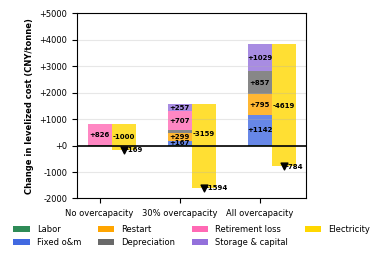
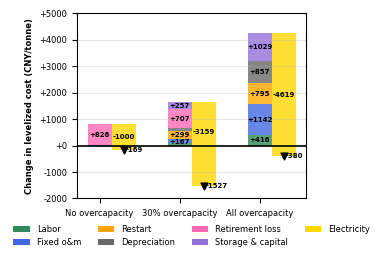

Recreate these plots in Python, in order.
#!/usr/bin/env python3
# SPDX-FileCopyrightText: : 2025 Ruike Lyu, rl8728@princeton.edu
"""
Visualization script for the cost composition of primary aluminum smelting.

It shows how the levelized cost per tonne is decomposed into cost components
for 2020 and several 2050 capacity-ratio cases.
"""

import matplotlib.pyplot as plt
import numpy as np
import pandas as pd
import os

# Publication: sans-serif (Helvetica / Arial), 6 pt body text, 5 pt on-figure number labels, width 88 mm
TEXT_PT = 6
ANNOTATION_PT = 5  # numeric labels on bars and total markers
# Do not print on-figure labels when |value| is below this (or above LABEL_ABS_MAX).
LABEL_ABS_MIN = 150
LABEL_ABS_MAX = 8000
FIG_WIDTH_MM = 88
# Original layout was 12×9 in; keep the same aspect for height
FIG_HEIGHT_MM = FIG_WIDTH_MM * 9 / 12


def _mm_to_inches(mm: float) -> float:
    return mm / 25.4


plt.rcParams.update(
    {
        "font.family": "sans-serif",
        "font.sans-serif": ["Helvetica", "Arial", "Helvetica Neue", "DejaVu Sans"],
        "font.size": TEXT_PT,
        "axes.labelsize": TEXT_PT,
        "axes.titlesize": TEXT_PT,
        "xtick.labelsize": TEXT_PT,
        "ytick.labelsize": TEXT_PT,
        "legend.fontsize": TEXT_PT,
        "axes.unicode_minus": False,
    }
)

# Shared cost data: 2020 and 2050_0p are the same for both F and U; 15p and 100p differ by scenario
# We only plot categories with changes: Labor, Fixed o&m, Restart, Depreciation,
# Retirement loss, Storage & Capital, Electricity.
CATEGORIES = ['Labor', 'Fixed o&m', 'Restart', 'Depreciation', 'Retirement loss', 'Storage & capital', 'Electricity']
# Per-category values for the listed categories (order must match CATEGORIES)
COS_IDX = {
    'Labor': 1,
    'Fixed o&m': 2,
    'Restart': 3,
    'Depreciation': 4,
    'Retirement loss': 5,
    'Storage & capital': 6,
    'Electricity': 7,
}
_COSTS_2020_FULL = [8451.2, 150, 400, 0.01, 300, 0, 1, 6250, 1500]
_COSTS_2050_0P_FULL = [8451.2, 150, 400, 0, 305.4, 825.7, 1, 5250.4, 1500]
_COSTS_2050_15P_F_FULL = [8451.2, 160.57014, 566.9, 299.1122492, 424.2, 706.9, 258, 3090.9, 1500]
_COSTS_2050_15P_U_FULL = [8451.2, 227.6, 566.9, 299.1122492, 424.2, 706.9, 258, 3090.9, 1500]
_COSTS_2050_100P_F_FULL = [8451.2, 160.83, 1542.4, 795.4, 1156.812339, 0, 1030, 1631.3, 1500]
_COSTS_2050_100P_U_FULL = [8451.2, 565.5, 1542.4, 795.4, 1156.812339, 0, 1030, 1631.3, 1500]

def _select_active(full_list):
    """Helper to pick only the entries corresponding to CATEGORIES."""
    return [full_list[COS_IDX[name]] for name in CATEGORIES]

COSTS_2020 = _select_active(_COSTS_2020_FULL)
COSTS_2050_0P = _select_active(_COSTS_2050_0P_FULL)
COSTS_2050_15P_F = _select_active(_COSTS_2050_15P_F_FULL)
COSTS_2050_15P_U = _select_active(_COSTS_2050_15P_U_FULL)
COSTS_2050_100P_F = _select_active(_COSTS_2050_100P_F_FULL)
COSTS_2050_100P_U = _select_active(_COSTS_2050_100P_U_FULL)

COLORS = [
    '#2E8B57',  # Labor
    '#4169E1',  # Fixed o&m
    '#FFA500',  # Restart (brighter orange)
    '#696969',  # Depreciation
    '#FF69B4',  # Retirement loss (pink)
    '#9370DB',  # Storage & Capital
    '#FFD700',  # Electricity
]


def create_aluminum_cost_bar_chart(scenario_type='F', output_dir='results'):
    """
    Create one stacked bar chart for scenario_type 'F' or 'U'.
    Both use the same 2020 and 2050_0p; 15p and 100p use _F or _U data respectively.
    """
    if scenario_type.upper() == 'F':
        costs_15p = COSTS_2050_15P_F
        costs_100p = COSTS_2050_100P_F
    else:
        costs_15p = COSTS_2050_15P_U
        costs_100p = COSTS_2050_100P_U

    # Only show 2050 scenarios; 2020 is the zero baseline and not drawn
    scenarios = ['No overcapacity', '30% overcapacity', 'All overcapacity']
    scenario_costs_2050 = [COSTS_2050_0P, costs_15p, costs_100p]
    # Compute per-category deltas vs 2020 for each 2050 scenario
    deltas_2050 = [[c - b for c, b in zip(costs, COSTS_2020)] for costs in scenario_costs_2050]
    total_deltas_2050 = [sum(d) for d in deltas_2050]

    print(
        f"  [{scenario_type}] Δ 2050_0p: {total_deltas_2050[0]:+.2f}  "
        f"Δ 2050_15p: {total_deltas_2050[1]:+.2f}  Δ 2050_100p: {total_deltas_2050[2]:+.2f} CNY/tonne"
    )

    fig, ax = plt.subplots(
        1,
        1,
        figsize=(_mm_to_inches(FIG_WIDTH_MM), _mm_to_inches(FIG_HEIGHT_MM)),
    )
    x = np.arange(len(scenarios))
    # Make all bars slimmer
    width_main = 0.3
    width_elec = 0.3

    # Stack all non-electricity positive changes upward from zero
    pos_bottom = np.zeros(len(scenarios))
    idx_elec = CATEGORIES.index('Electricity')

    for i, (category, color) in enumerate(zip(CATEGORIES, COLORS)):
        if i == idx_elec:
            continue
        for j in range(len(scenarios)):
            delta = deltas_2050[j][i]
            if delta <= 0:
                continue
            bottom = pos_bottom[j]
            height = delta
            pos_bottom[j] += delta
            label = category if j == 0 else "_nolegend_"
            bar = ax.bar(
                x[j],
                height,
                width_main,
                bottom=bottom,
                label=label,
                color=color,
                alpha=0.8,
            )[0]
            if LABEL_ABS_MIN <= delta < LABEL_ABS_MAX:
                ax.text(
                    bar.get_x() + bar.get_width() / 2,
                    bottom + height / 2,
                    f'{delta:+.0f}',
                    ha='center',
                    va='center',
                    fontsize=ANNOTATION_PT,
                    fontweight='bold',
                    color='black',
                )

    # Electricity change: draw separate thin bar, starting from total positive increase
    elec_deltas = [d[idx_elec] for d in deltas_2050]
    neg_min = 0.0
    for j in range(len(scenarios)):
        delta_e = elec_deltas[j]
        if abs(delta_e) < 1e-6:
            continue
        # Slightly to the right of the main bar
        x_e = x[j] + width_main / 2 + width_elec / 2
        if delta_e < 0:
            # Start from the total positive stack and extend downward
            y_top = pos_bottom[j]
            y_bottom = y_top + delta_e  # delta_e is negative
            bottom = y_bottom
            height = y_top - y_bottom
            neg_min = min(neg_min, y_bottom)
        else:
            # If electricity cost increases, start above the positive stack
            bottom = pos_bottom[j]
            height = delta_e
        bar = ax.bar(
            x_e,
            height,
            width_elec,
            bottom=bottom,
            label='Electricity' if j == 0 else "_nolegend_",
            color=COLORS[idx_elec],
            alpha=0.8,
        )[0]
        if LABEL_ABS_MIN <= abs(delta_e) < LABEL_ABS_MAX:
            x_elec = bar.get_x() + bar.get_width() / 2
            y_elec = bottom + height / 2
            label_txt = f'{delta_e:+.0f}'
            kw = dict(fontsize=ANNOTATION_PT, fontweight='bold', color='black', ha='center')
            # 30% overcapacity (j=1): nudge label slightly up — often sits on/near the y=0 line
            if j == 1:
                ax.annotate(
                    label_txt,
                    xy=(x_elec, y_elec),
                    xytext=(0, 7),
                    textcoords='offset points',
                    va='bottom',
                    **kw,
                )
            else:
                ax.text(x_elec, y_elec, label_txt, va='center', **kw)

    ax.axhline(0, color='black', linewidth=1.2)
    ax.set_ylabel('Change in levelized cost (CNY/tonne)', fontsize=TEXT_PT, fontweight='bold')
    ax.set_xticks(x)
    ax.set_xticklabels(scenarios, fontsize=TEXT_PT)
    # Y-axis: fixed range [-2000, 5000] with 1000-step ticks
    y_min_tick = -2000
    y_max_tick = 5000
    yticks = np.arange(y_min_tick, y_max_tick + 1, 1000)
    ax.set_ylim(y_min_tick, y_max_tick)
    ax.set_yticks(yticks)
    ax.set_yticklabels([f'{int(t):+d}' for t in yticks], fontsize=TEXT_PT)

    # Label total delta for each 2050 scenario with a downward triangle shifted to the right
    for j in range(len(scenarios)):
        delta_tot = total_deltas_2050[j]
        # place marker to the right of electricity bar
        x_tot = x[j] + width_main / 2 + width_elec / 2
        ax.scatter(x_tot, delta_tot, marker='v', color='black', s=24, zorder=5)
        # place text to the right of the marker, vertically centered
        if abs(delta_tot) >= LABEL_ABS_MIN:
            ax.text(
                x_tot + 0.03,
                delta_tot,
                f'{delta_tot:+.0f}',
                ha='left',
                va='center',
                fontsize=ANNOTATION_PT,
                fontweight='bold',
            )

    # Build legend explicitly from all categories to ensure every component appears,
    # even if some have no visible bar in a given scenario.
    from matplotlib.patches import Patch
    legend_handles = [Patch(facecolor=color, label=cat) for cat, color in zip(CATEGORIES, COLORS)]
    ax.legend(
        legend_handles,
        CATEGORIES,
        bbox_to_anchor=(0.5, -0.1),
        loc='upper center',
        ncol=4,
        fontsize=TEXT_PT,
        frameon=False,
    )
    ax.grid(True, alpha=0.3, axis='y')
    plt.tight_layout()

    os.makedirs(output_dir, exist_ok=True)
    output_path = os.path.join(output_dir, f'aluminum_cost_change_2020_2050_stacked_bar_s_{scenario_type.upper()}.pdf')
    plt.savefig(output_path, format='pdf', bbox_inches='tight', facecolor='white')
    plt.close()
    print(f"  Saved: {output_path}")
    return output_path

def create_detailed_comparison_table():
    """Print a detailed comparison table of the cost breakdown (F and U scenarios)."""
    df = pd.DataFrame({
        'Category': CATEGORIES,
        '2020': COSTS_2020,
        '2050_0p': COSTS_2050_0P,
        '2050_15p_F': COSTS_2050_15P_F,
        '2050_15p_U': COSTS_2050_15P_U,
        '2050_100p_F': COSTS_2050_100P_F,
        '2050_100p_U': COSTS_2050_100P_U,
    })
    totals = {col: df[col].sum() for col in df.columns if col != 'Category'}
    print("\n=== Aluminum cost composition (CNY/tonne) ===")
    print(df.to_string(index=False, float_format='%.2f'))
    print("\nTotals:", totals)
    return df

def main():
    """CLI entry point: draw F and U scenario charts (two figures)."""
    print("Creating aluminum cost composition bar charts (F and U)...")
    create_aluminum_cost_bar_chart('F')
    create_aluminum_cost_bar_chart('U')
    create_detailed_comparison_table()
    print("\nVisualization completed!")

if __name__ == "__main__":
    main()
